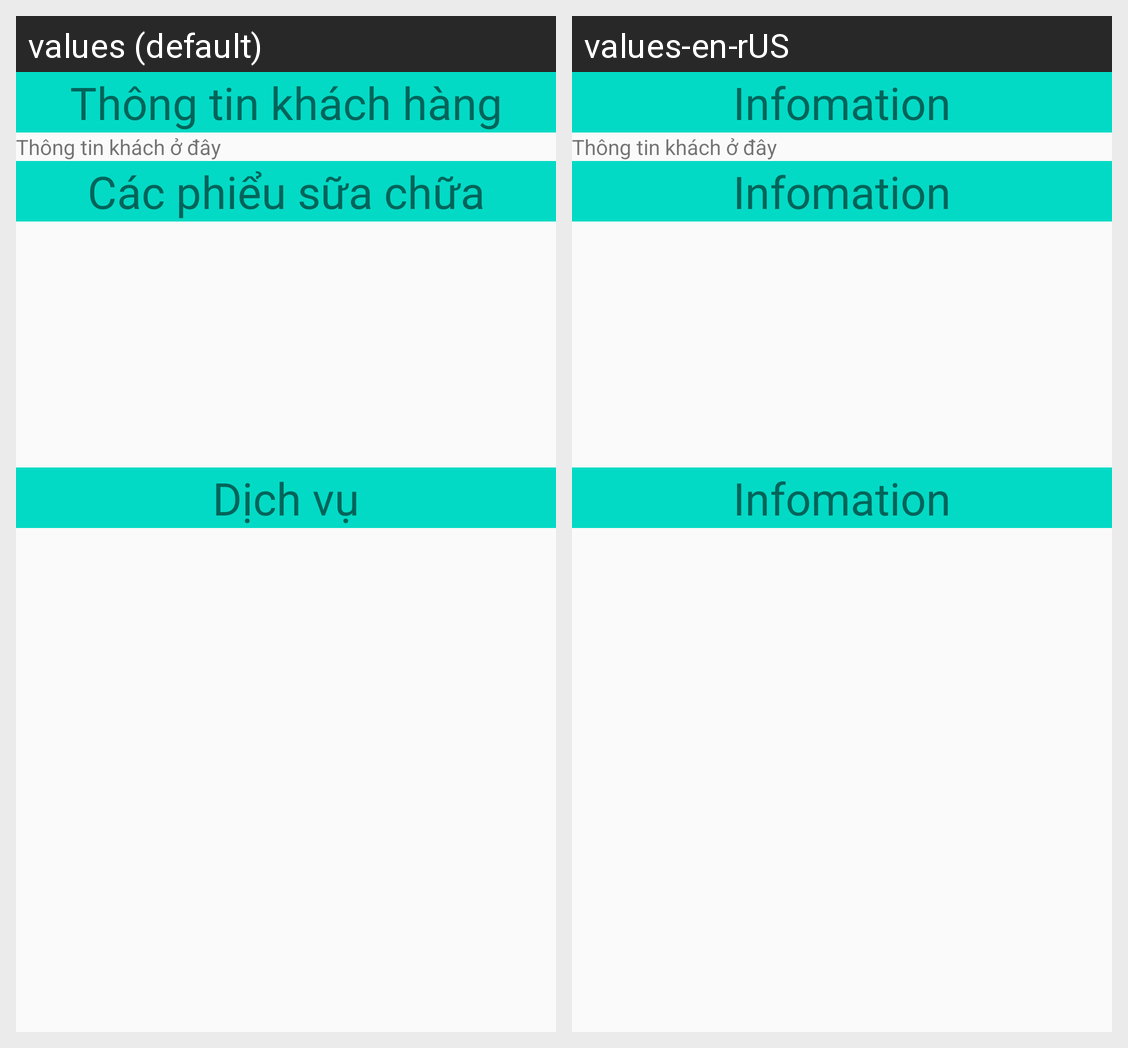

Strings drawn on this Android screen and how each of the app's shown locales translates them:
Android screen res/layout/activity_chi_tiec_khach_hang.xml rendered under 2 locales, left to right: values (default), values-en-rUS. Device: Nexus 5 (rendered at 1080×1920; each locale shown at half size, 540×960, under a caption strip naming it); theme AppTheme.
Strings drawn on this screen, with the default value and each locale's value (text and hints the layout hard-codes, and strings that could not be matched under every locale, appear in the picture but are not listed):

infouser
  values: Thông tin khách hàng
  values-en-rUS: Infomation

phieusuachua
  values: Các phiểu sữa chữa
  values-en-rUS: Infomation

dichvu
  values: Dịch vụ
  values-en-rUS: Infomation
